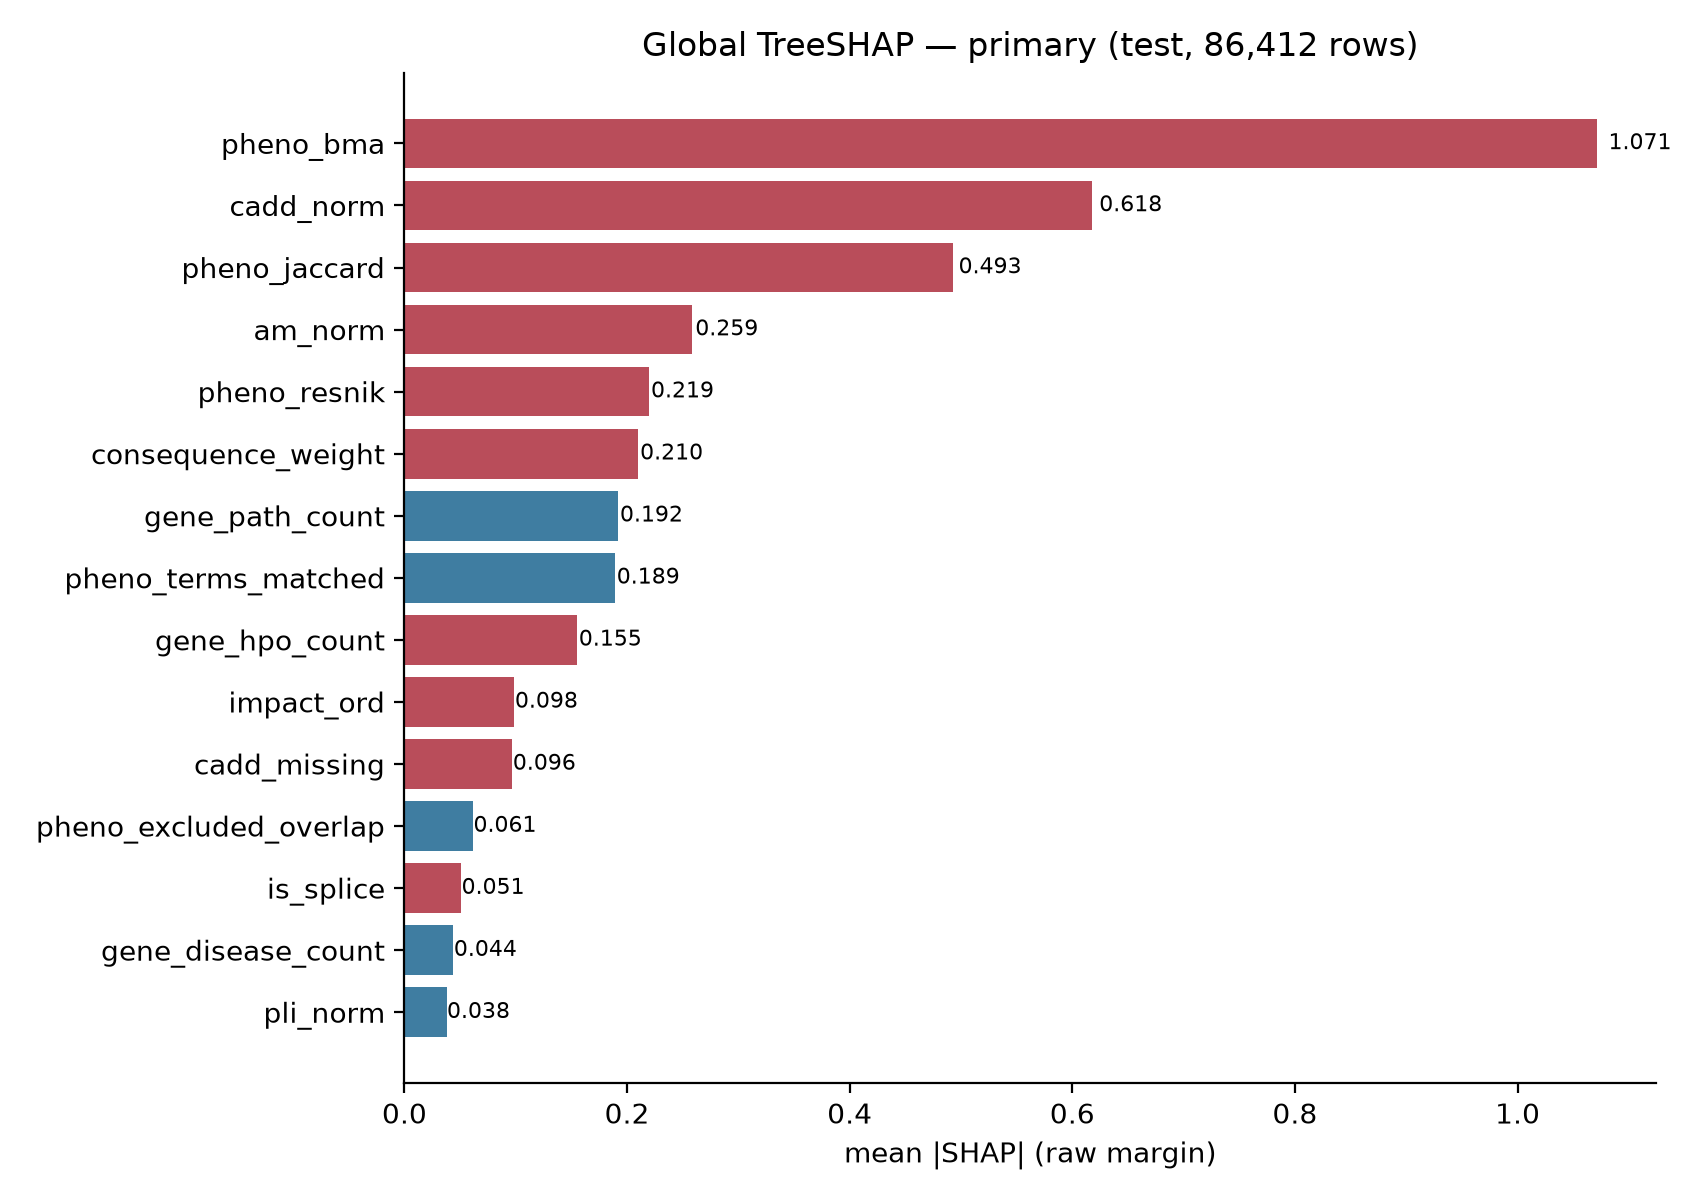

Data behind this chart, as committed beside it:
feature, mean_abs_shap, mean_shap, mean_abs_causal, mean_abs_benign, mean_abs_causal_known, mean_abs_causal_novel, rank
pheno_bma, 1.071, -0.349, 3.385, 1.02, 3.316, 3.602, 1
cadd_norm, 0.618, -0.1289, 0.5469, 0.6196, 0.5492, 0.5397, 2
pheno_jaccard, 0.4929, -0.3542, 0.7916, 0.4863, 0.8225, 0.6956, 3
am_norm, 0.2587, -0.01194, 0.1621, 0.2608, 0.1597, 0.1698, 4
pheno_resnik, 0.2193, -0.1395, 0.7633, 0.2074, 0.7553, 0.7883, 5
consequence_weight, 0.2096, -0.02825, 0.129, 0.2114, 0.1568, 0.04237, 6
gene_path_count, 0.1917, 0.008922, 0.2469, 0.1905, 0.2364, 0.2796, 7
pheno_terms_matched, 0.1888, 0.07464, 0.1575, 0.1895, 0.1519, 0.175, 8
gene_hpo_count, 0.1551, -0.02825, 0.08744, 0.1566, 0.09136, 0.07522, 9
impact_ord, 0.09827, -0.001868, 0.03523, 0.09966, 0.04223, 0.0134, 10
cadd_missing, 0.09642, -0.04432, 0.0771, 0.09685, 0.07533, 0.08262, 11
pheno_excluded_overlap, 0.06141, 0.01941, 0.842, 0.04426, 0.8465, 0.8281, 12
is_splice, 0.05083, -0.00735, 0.02975, 0.05129, 0.03196, 0.02287, 13
gene_disease_count, 0.04396, 0.009883, 0.04889, 0.04385, 0.05176, 0.03993, 14
pli_norm, 0.03783, 0.0003903, 0.03402, 0.03792, 0.03527, 0.03013, 15
loeuf_norm, 0.02966, -0.008997, 0.04394, 0.02934, 0.04633, 0.0365, 16
exon_frac, 0.02271, -0.004049, 0.04112, 0.02231, 0.04535, 0.02792, 17
is_lof, 0.01162, -0.009962, 0.02104, 0.01141, 0.01931, 0.02642, 18
is_missense, 0.005103, 0.002383, 0.01615, 0.004861, 0.01687, 0.0139, 19
rare_score, 0.0, 0.0, 0.0, 0.0, 0.0, 0.0, 20
canonical, 0.0, 0.0, 0.0, 0.0, 0.0, 0.0, 21
mane, 0.0, 0.0, 0.0, 0.0, 0.0, 0.0, 22
